The GitHub repository andrewsalim10/tugas_kel_pcdvk contains a labelled image folder "refined_rcnn" with 5 categories: apple scab, apple black rot, apple cedar apple rust, apple healthy, apple healthy removed. Examples follow, each with its label.

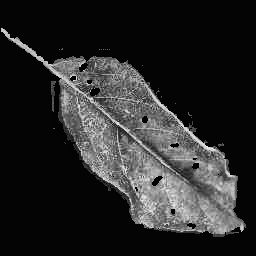
Label: apple cedar apple rust

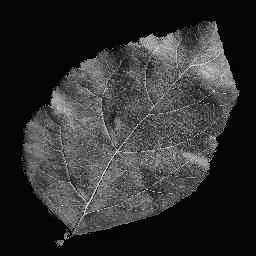
Label: apple healthy

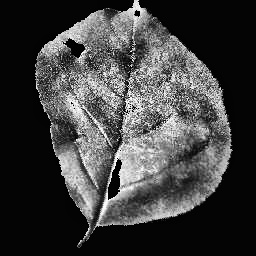
Label: apple black rot

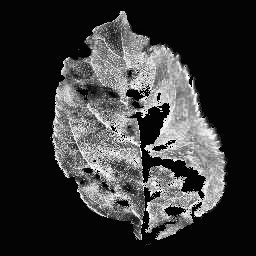
Label: apple scab

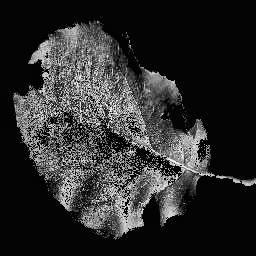
Label: apple black rot

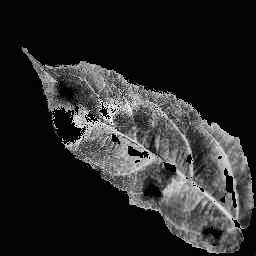
Label: apple scab
